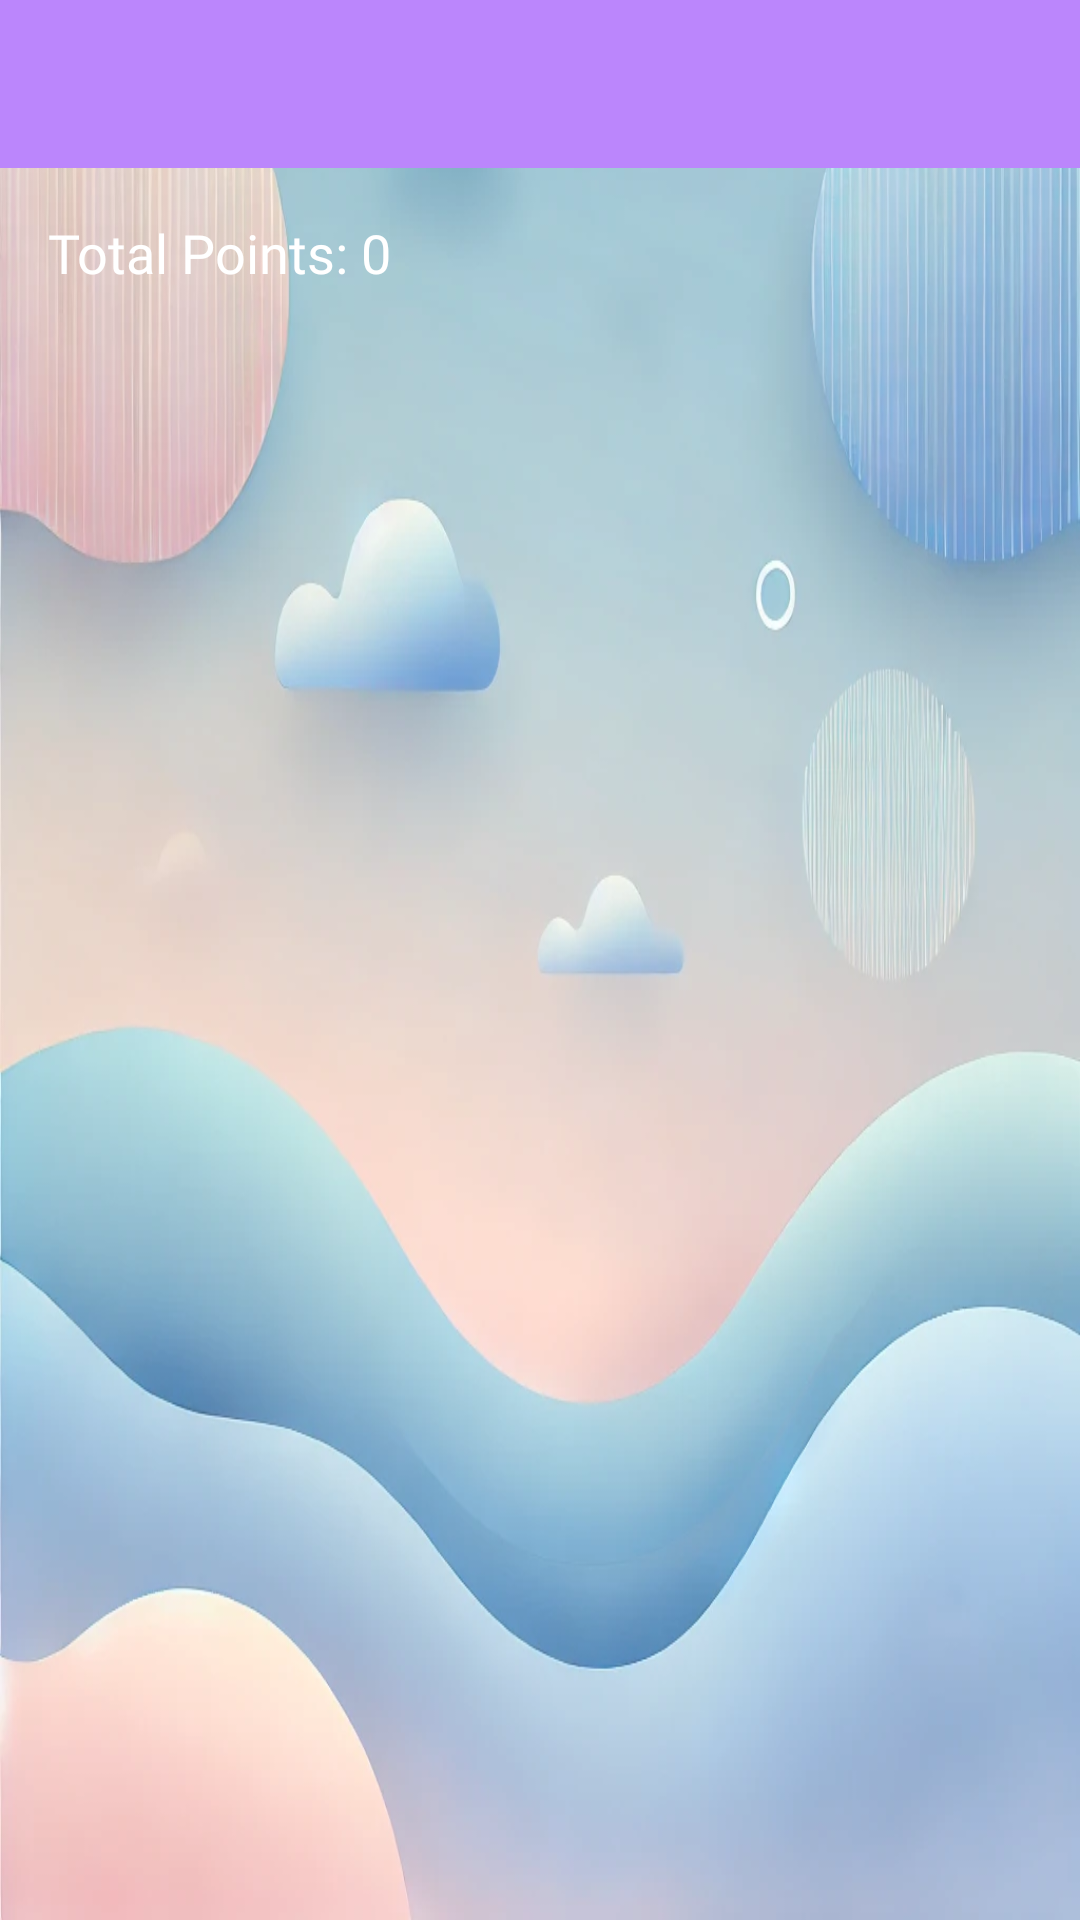

Android layout source for this screen:
<!-- AndroidManifest.xml: activity theme AppTheme.NoActionBar -->
<!-- res/layout/activity_reward.xml -->
<RelativeLayout xmlns:android="http://schemas.android.com/apk/res/android"
    xmlns:tools="http://schemas.android.com/tools"
    android:layout_width="match_parent"
    android:layout_height="match_parent"
    tools:context=".RewardActivity"
    android:background="@drawable/background">

    <androidx.appcompat.widget.Toolbar
        android:id="@+id/toolbar"
        android:layout_width="match_parent"
        android:layout_height="?attr/actionBarSize"
        android:background="?attr/colorPrimary"
        android:theme="?attr/actionBarTheme" />

    <TextView
        android:id="@+id/totalPointsTextView"
        android:layout_width="wrap_content"
        android:layout_height="wrap_content"
        android:text="Total Points: 0"
        android:textSize="18sp"
        android:textColor="@color/white"
        android:layout_below="@id/toolbar"
        android:layout_margin="16dp"
        android:fontFamily="@font/roboto_bold" />

    <ListView
        android:id="@+id/taskListView"
        android:layout_width="match_parent"
        android:layout_height="match_parent"
        android:layout_below="@id/totalPointsTextView"
        android:padding="16dp"
        android:divider="@android:color/transparent"
        android:dividerHeight="16dp" />
</RelativeLayout>
<!-- resources referenced by this layout -->
<resources>
  <color name="white">#FFFFFF</color>
  <!-- drawable background: webp bitmap (drawable, 91626 bytes) -->
  <style name="AppTheme.NoActionBar" parent="Theme.AppCompat.Light.NoActionBar">
          <item name="colorPrimary">@color/primaryColor</item>
          <item name="colorPrimaryDark">@color/primaryDarkColor</item>
          <item name="colorAccent">@color/secondaryColor</item>
          <item name="android:textColorPrimary">@color/textColorPrimary</item>
          <item name="android:textColorSecondary">@color/textColorSecondary</item>
      </style>
  <color name="primaryColor">#BB86FC</color>
  <color name="primaryDarkColor">#3700B3</color>
  <color name="secondaryColor">#03DAC5</color>
  <color name="textColorPrimary">#000000</color>
  <color name="textColorSecondary">#9E9E9E</color>
</resources>
